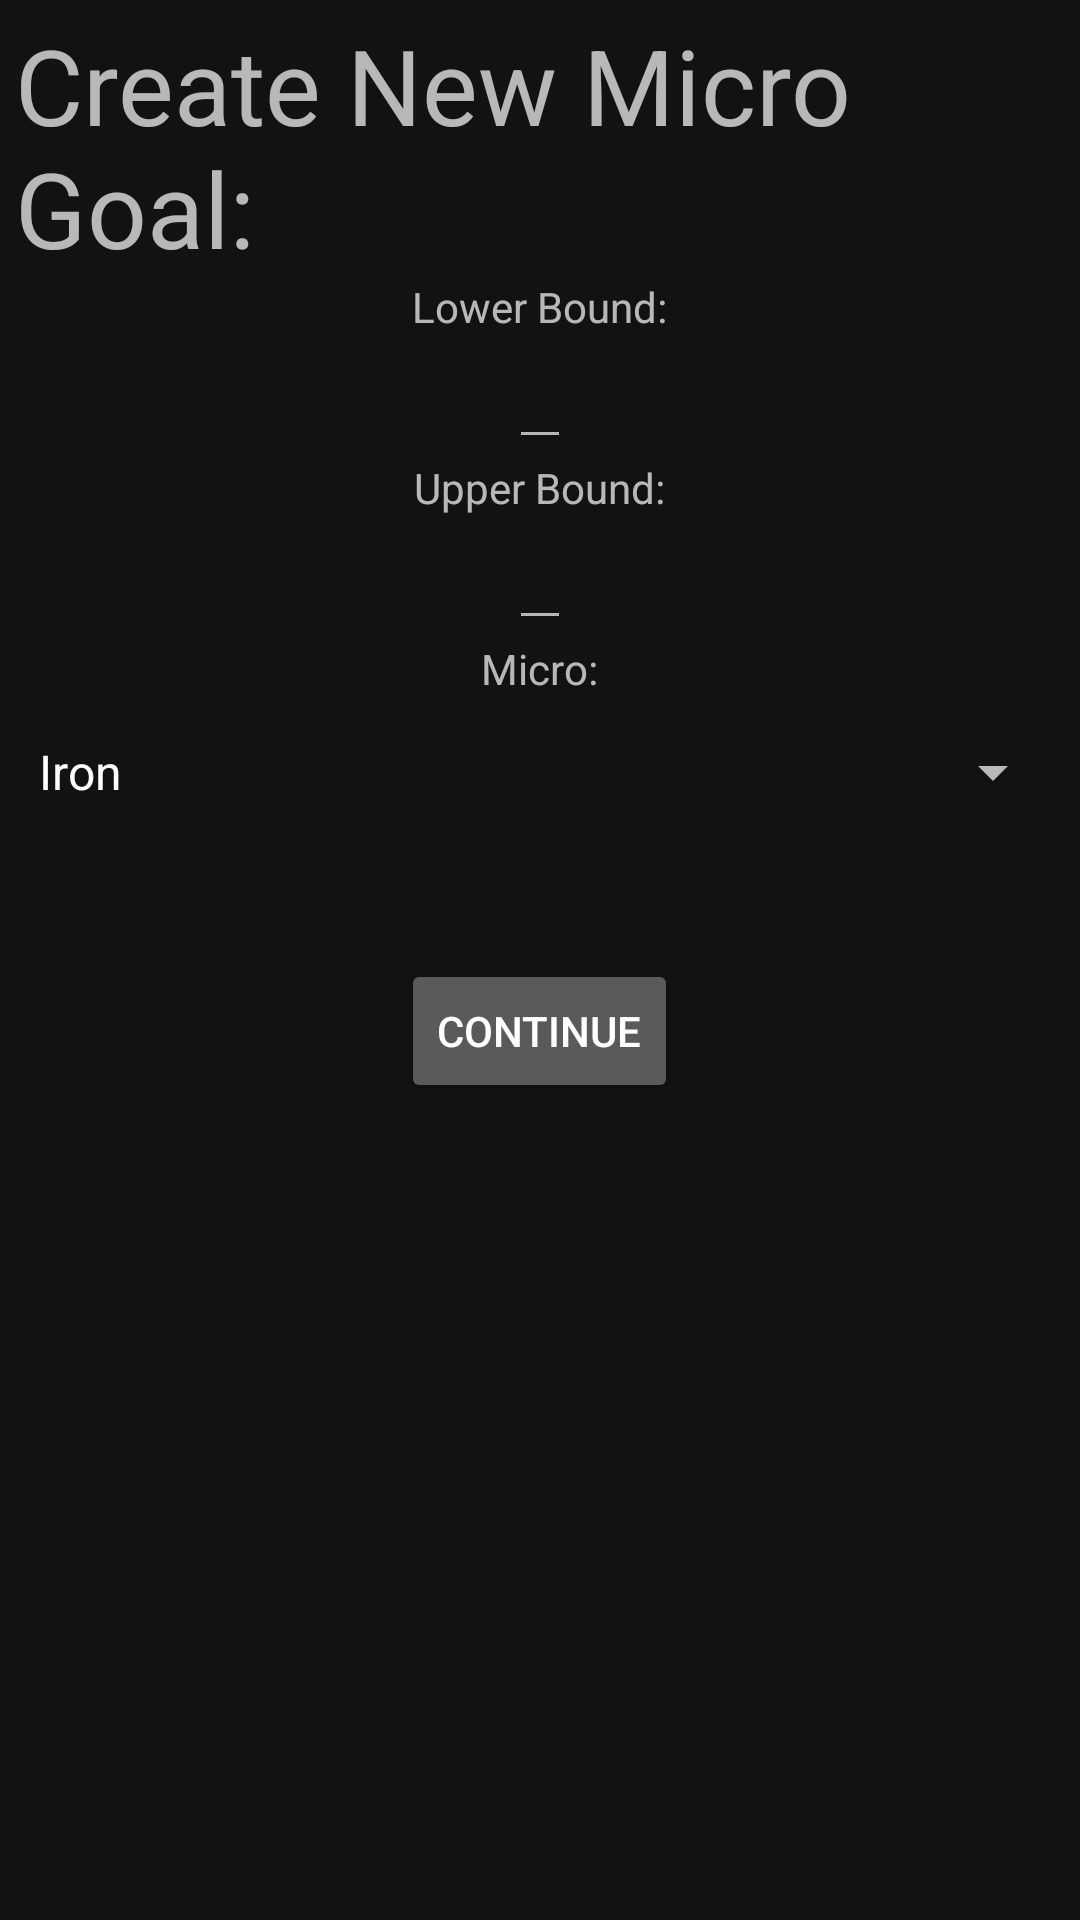

The Android layout XML behind this screen, and the referenced resources:
<!-- AndroidManifest.xml: application theme AppTheme -->
<!-- res/layout/add_micro_goal.xml -->
<?xml version="1.0" encoding="utf-8"?>
<LinearLayout xmlns:android="http://schemas.android.com/apk/res/android"
    android:layout_width="450dp"
    android:layout_height="wrap_content"
    android:layout_gravity="center"
    android:clipToPadding="false"
    android:orientation="vertical"
    android:padding="5dp">

    <TextView
        android:id="@+id/addMicroGoalTitle"
        android:layout_width="wrap_content"
        android:layout_height="wrap_content"
        android:text="Create New Micro Goal:"
        android:textSize="35dp" />

    <TextView
        android:id="@+id/addMicroGoalBody1"
        android:layout_width="wrap_content"
        android:layout_height="wrap_content"
        android:layout_gravity="center"
        android:text="Lower Bound:" />

    <EditText
        android:id="@+id/lowerBound"
        android:layout_width="wrap_content"
        android:layout_height="wrap_content"
        android:layout_gravity="center"
        android:inputType="number"
        android:maxLength="4" />

    <TextView
        android:id="@+id/addMicroGoalBody2"
        android:layout_width="wrap_content"
        android:layout_height="wrap_content"
        android:layout_gravity="center"
        android:text="Upper Bound:" />

    <EditText
        android:id="@+id/upperBound"
        android:layout_width="wrap_content"
        android:layout_height="wrap_content"
        android:layout_gravity="center"
        android:inputType="number"
        android:maxLength="4" />

    <TextView
        android:id="@+id/addMicroGoalBody3"
        android:layout_width="wrap_content"
        android:layout_height="wrap_content"
        android:layout_gravity="center"
        android:text="Micro:" />

    <Spinner
        android:id="@+id/spnMicro"
        android:layout_width="match_parent"
        android:layout_height="50dp"
        android:entries="@array/micro_array" />

    <EditText
        android:id="@+id/addMicroGoalErrorBox"
        android:layout_width="wrap_content"
        android:layout_height="wrap_content"
        android:layout_gravity="center"
        android:layout_marginRight="50dp"
        android:maxLength="0"
        android:text=""
        android:textSize="15dp"
        android:visibility="invisible" />

    <Button
        android:id="@+id/btnContinue"
        android:layout_width="wrap_content"
        android:layout_height="wrap_content"
        android:layout_gravity="center"
        android:text="CONTINUE" />
</LinearLayout>
<!-- resources referenced by this layout -->
<resources>
  <string-array name="micro_array">
          <item>Iron</item>
          <item>Zinc</item>
          <item>VitaminA</item>
          <item>VitaminB12</item>
          <item>VitaminC</item>
          <item>VitaminE</item>
          <item>Calcium</item>
          <item>Choline</item>
          <item>Magnesium</item>
          <item>Sodium</item>
          <item>Potassium</item>
          <item>Niacin</item>
      </string-array>
  <style name="AppTheme" parent="Theme.MaterialComponents">
          <item name="colorPrimary">@color/colorPrimary</item>
          <item name="colorPrimaryDark">@color/colorPrimaryDark</item>
          <item name="colorAccent">@color/colorAccent</item>
          <item name="colorSecondary">@color/colorSecondary</item>
          <item name="windowNoTitle">true</item>
      </style>
  <color name="colorPrimary">#2196f3</color>
  <color name="colorPrimaryDark">#0069c0</color>
  <color name="colorAccent">#6ec6ff</color>
  <color name="colorSecondary">#0069c0</color>
</resources>
